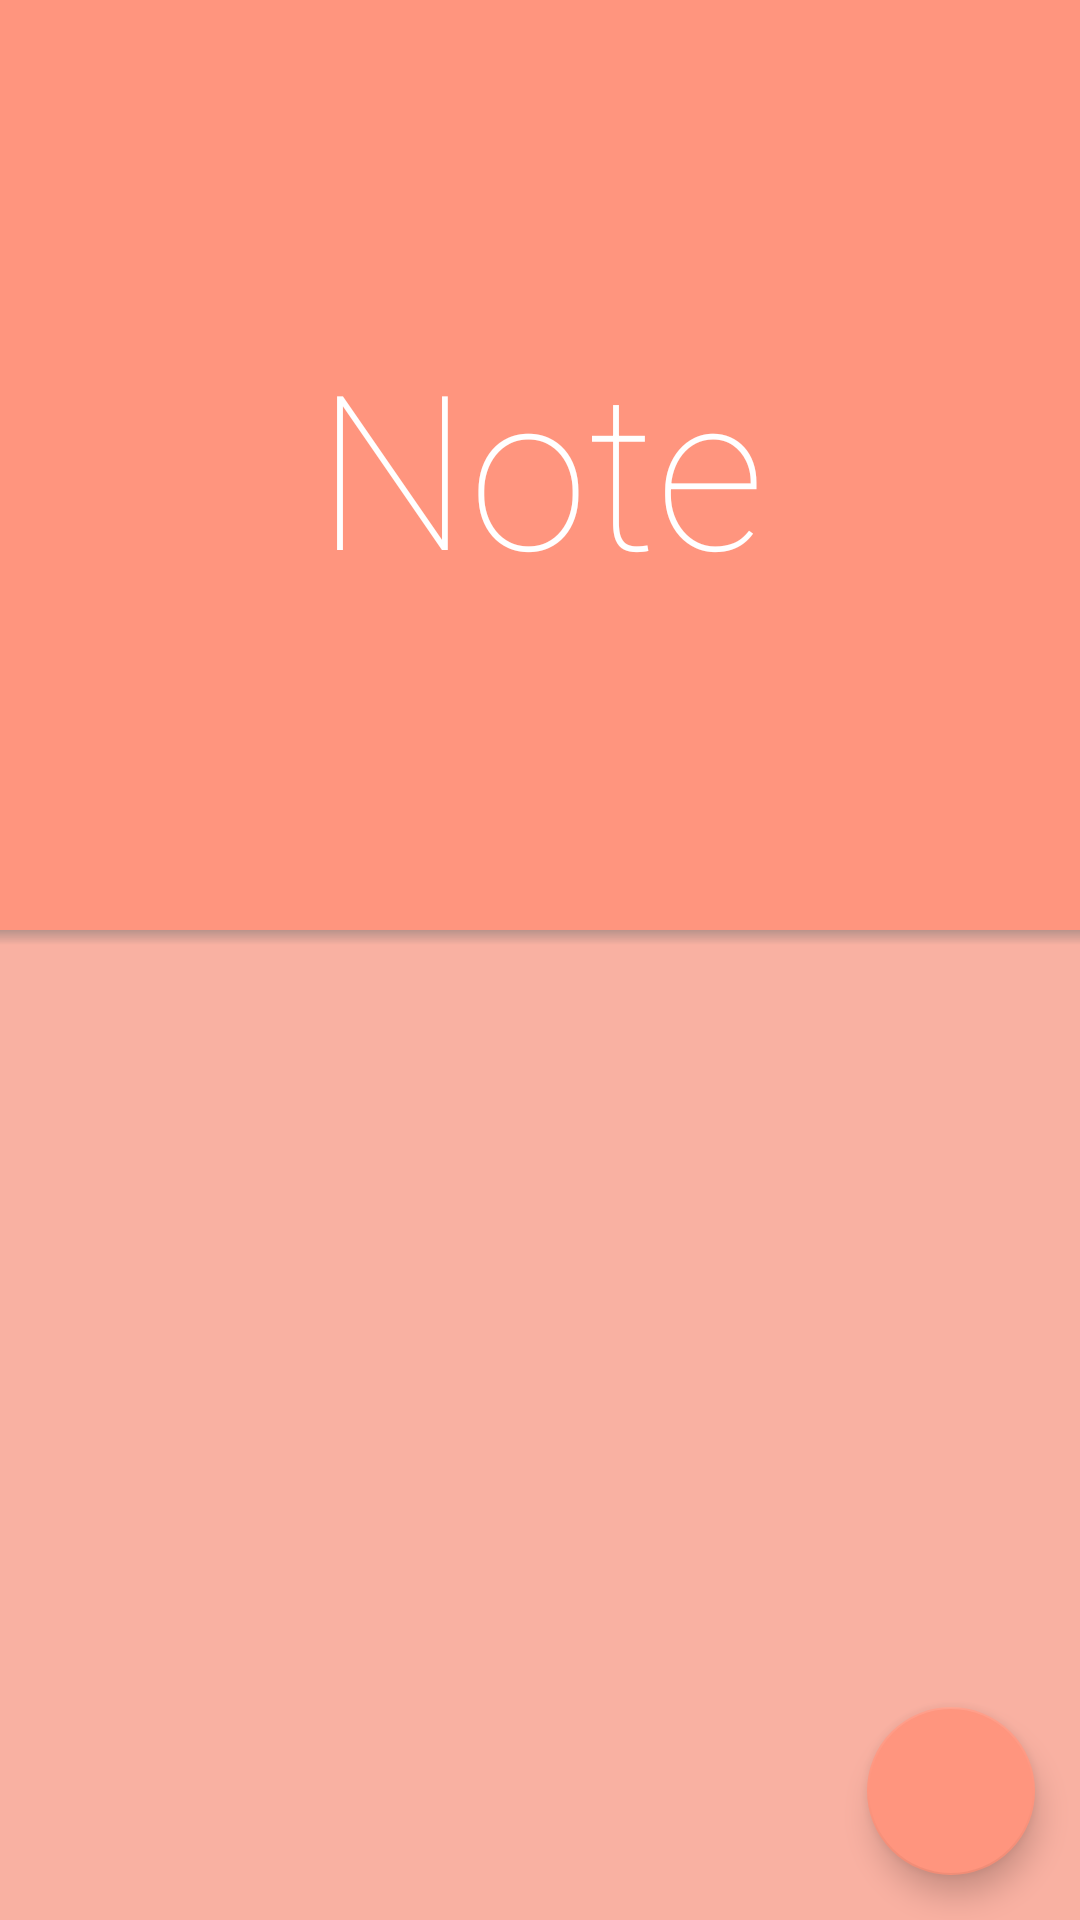

Layout XML and referenced resources for this Android screen:
<!-- AndroidManifest.xml: application theme Theme.Note -->
<!-- res/layout/fragment_main.xml -->
<?xml version="1.0" encoding="utf-8"?>
<androidx.coordinatorlayout.widget.CoordinatorLayout xmlns:android="http://schemas.android.com/apk/res/android"
    xmlns:app="http://schemas.android.com/apk/res-auto"
    xmlns:tools="http://schemas.android.com/tools"
    android:layout_width="match_parent"
    android:layout_height="match_parent"
    android:background="@color/background"
    tools:context=".MainFragment">
    <com.google.android.material.appbar.AppBarLayout
        android:id="@+id/appbar_layout"
        android:layout_width="match_parent"
        android:layout_height="wrap_content"
        android:background="@color/first"
        android:fitsSystemWindows="true"
        android:theme="@style/ThemeOverlay.AppCompat.Dark.ActionBar"
        >
        <com.google.android.material.appbar.CollapsingToolbarLayout
            android:id="@+id/collapsing_toolbar"
            android:layout_width="match_parent"
            android:layout_height="wrap_content"
            android:fitsSystemWindows="true"
            app:expandedTitleMarginEnd="64dp"
            app:expandedTitleMarginStart="48dp"
            app:layout_scrollFlags="scroll|exitUntilCollapsed|snap"
            app:expandedTitleTextAppearance="@style/HideText">
            <androidx.constraintlayout.widget.ConstraintLayout
                android:id="@+id/constraint"
                android:layout_width="match_parent"
                android:layout_height="310dp">

                <TextView
                    android:id="@+id/textView2"
                    android:layout_width="wrap_content"
                    android:layout_height="wrap_content"
                    android:text="@string/note_str"
                    android:textAppearance="@style/NoteStyle"
                    app:layout_constraintBottom_toBottomOf="parent"
                    app:layout_constraintEnd_toEndOf="parent"
                    app:layout_constraintStart_toStartOf="parent"
                    app:layout_constraintTop_toTopOf="parent" />

                <androidx.recyclerview.widget.RecyclerView
                    android:id="@+id/filter"
                    android:layout_width="match_parent"
                    android:layout_height="wrap_content"
                    android:orientation="horizontal"
                    app:layoutManager="androidx.recyclerview.widget.LinearLayoutManager"
                    app:layout_constraintBottom_toBottomOf="parent"
                    app:layout_constraintStart_toStartOf="parent"
                    tools:listitem="@layout/tag_layout" />
            </androidx.constraintlayout.widget.ConstraintLayout>
            <Toolbar
                android:layout_width="match_parent"
                android:layout_height="?attr/actionBarSize"
                app:layout_collapseMode="pin"
                android:titleTextAppearance="@style/NoteStyle"
                android:title="@string/note_str"/>
        </com.google.android.material.appbar.CollapsingToolbarLayout>
    </com.google.android.material.appbar.AppBarLayout>

    <RelativeLayout
        android:id="@+id/rel"
        android:layout_width="match_parent"
        android:layout_height="10dp"
        app:layout_anchor="@id/collapsing_toolbar"
        app:layout_anchorGravity="bottom">
        <View
            android:layout_width="match_parent"
            android:layout_height="5dp"
            android:layout_alignParentBottom="true"
            android:background="@drawable/bottom_drop_shadow"/>
    </RelativeLayout>
    <com.google.android.material.floatingactionbutton.FloatingActionButton
        android:id="@+id/fab"
        android:layout_width="wrap_content"
        android:layout_height="wrap_content"
        android:src="@drawable/ic_baseline_add_24"
        android:layout_margin="15dp"
        app:layout_anchor="@id/preview_items"
        app:layout_anchorGravity="bottom|right|end"
        android:contentDescription="NoImg" />

    <androidx.recyclerview.widget.RecyclerView
        android:id="@+id/preview_items"
        android:layout_width="match_parent"
        android:layout_height="match_parent"
        android:layout_marginTop="15dp"
        app:layout_behavior="com.google.android.material.appbar.AppBarLayout$ScrollingViewBehavior"
        app:layoutManager="androidx.recyclerview.widget.GridLayoutManager"
        app:spanCount="2"
        tools:listitem="@layout/preview_layout"/>

</androidx.coordinatorlayout.widget.CoordinatorLayout>
<!-- res/layout/tag_layout.xml (included above) -->
<?xml version="1.0" encoding="utf-8"?>
<LinearLayout xmlns:android="http://schemas.android.com/apk/res/android"
    android:layout_width="wrap_content"
    xmlns:tools="http://schemas.android.com/tools"
    android:orientation="horizontal"
    android:layout_height="wrap_content"
    android:background="@drawable/tag_background"
    android:gravity="center"
    android:elevation="8dp"
    android:layout_marginStart="15dp"
    android:layout_marginVertical="15dp"
    android:padding="6dp">
    <View
        android:id="@+id/color"
        android:layout_width="24dp"
        android:layout_height="24dp"
        android:background="@drawable/tag_background"
        android:backgroundTint="@color/black" />
    <TextView
        android:id="@+id/color_name"
        android:layout_width="wrap_content"
        android:layout_height="wrap_content"
        android:textColor="#707070"
        android:layout_marginStart="5dp"
        android:maxLength="4"
        tools:text="검정색"/>
</LinearLayout>
<!-- res/layout/preview_layout.xml (included above) -->
<?xml version="1.0" encoding="utf-8"?>
<FrameLayout xmlns:android="http://schemas.android.com/apk/res/android"
    xmlns:app="http://schemas.android.com/apk/res-auto"
    xmlns:tools="http://schemas.android.com/tools"
    android:layout_width="200dp"
    android:layout_height="260dp">

    <LinearLayout
        android:id="@+id/linearLayout"
        android:layout_width="match_parent"
        android:layout_height="match_parent"
        android:layout_marginHorizontal="15dp"
        android:layout_marginBottom="15dp"
        android:background="@drawable/preview_background"
        android:elevation="5dp"
        android:orientation="vertical"
        android:padding="15dp">

        <TextView
            android:id="@+id/title"
            android:layout_width="match_parent"
            android:layout_height="wrap_content"
            android:fontFamily="sans-serif-light"
            android:textColor="@color/text"
            android:textSize="24sp"
            tools:text="Title" />

        <View
            android:layout_width="match_parent"
            android:layout_height="1dp"
            android:background="@color/text" />

        <TextView
            android:id="@+id/date_time"
            android:layout_width="match_parent"
            android:layout_height="wrap_content"
            android:textAlignment="viewEnd"
            tools:text="2021-04-11 (일)"
            />
        <androidx.recyclerview.widget.RecyclerView
            android:id="@+id/tags"
            android:layout_width="match_parent"
            android:layout_height="wrap_content"
            android:layout_marginVertical="5dp"
            android:layoutDirection="rtl"
            android:orientation="horizontal"
            app:layoutManager="androidx.recyclerview.widget.LinearLayoutManager"
            tools:itemCount="3"
            tools:listitem="@layout/preview_item" />

        <TextView
            android:id="@+id/contents"
            android:layout_width="match_parent"
            android:layout_height="wrap_content"
            android:layout_marginTop="15dp"
            tools:text="ASDF" />

    </LinearLayout>
</FrameLayout>
<!-- res/layout/preview_item.xml (included above) -->
<?xml version="1.0" encoding="utf-8"?>
<LinearLayout
    xmlns:android="http://schemas.android.com/apk/res/android"
    android:layout_width="wrap_content"
    android:layout_marginLeft="5dp"
    android:layout_height="wrap_content">
    <View
        android:id="@+id/icon"
        android:layout_width="10dp"
        android:layout_height="10dp"
        android:background="@drawable/tag_background"
        android:backgroundTint="@color/black"/>
</LinearLayout>
<!-- resources referenced by this layout -->
<resources>
  <color name="background">#FFF9B1A2</color>
  <color name="black">#FF000000</color>
  <color name="first">#FFFF957E</color>
  <!-- drawable bottom_drop_shadow (drawable) -->
  <?xml version="1.0" encoding="utf-8"?>
  <shape xmlns:android="http://schemas.android.com/apk/res/android"
      android:shape="rectangle">
      <gradient
          android:startColor="@android:color/transparent"
          android:endColor="#77707070"
          android:angle="90"/>
  </shape>
  <string name="note_str">Note</string>
  <style name="HideText" parent="TextAppearance.AppCompat">
          <item name="android:textColor">@color/trans</item>
      </style>
  <style name="NoteStyle" parent="TextAppearance.AppCompat">
          <item name="fontFamily">sans-serif-thin</item>
          <item name="android:textSize">72sp</item>
          <item name="color">@color/white</item>
      </style>
  <style name="Theme.Note" parent="Theme.MaterialComponents.Light.NoActionBar">
          
          <item name="background">@color/first</item>
  
          <item name="colorPrimary">@color/first</item>
          <item name="colorPrimaryVariant">@color/first</item>
          <item name="colorOnPrimary">@color/white</item>
          
          <item name="colorSecondary">@color/first</item>
          <item name="colorSecondaryVariant">@color/teal_700</item>
          <item name="colorOnSecondary">@color/white</item>
          
          <item name="android:statusBarColor" tools:targetApi="l">?attr/colorPrimaryVariant</item>
          
      </style>
  <color name="trans">#00FFFFFF</color>
  <color name="white">#FFFFFFFF</color>
  <color name="teal_700">#FF018786</color>
</resources>
